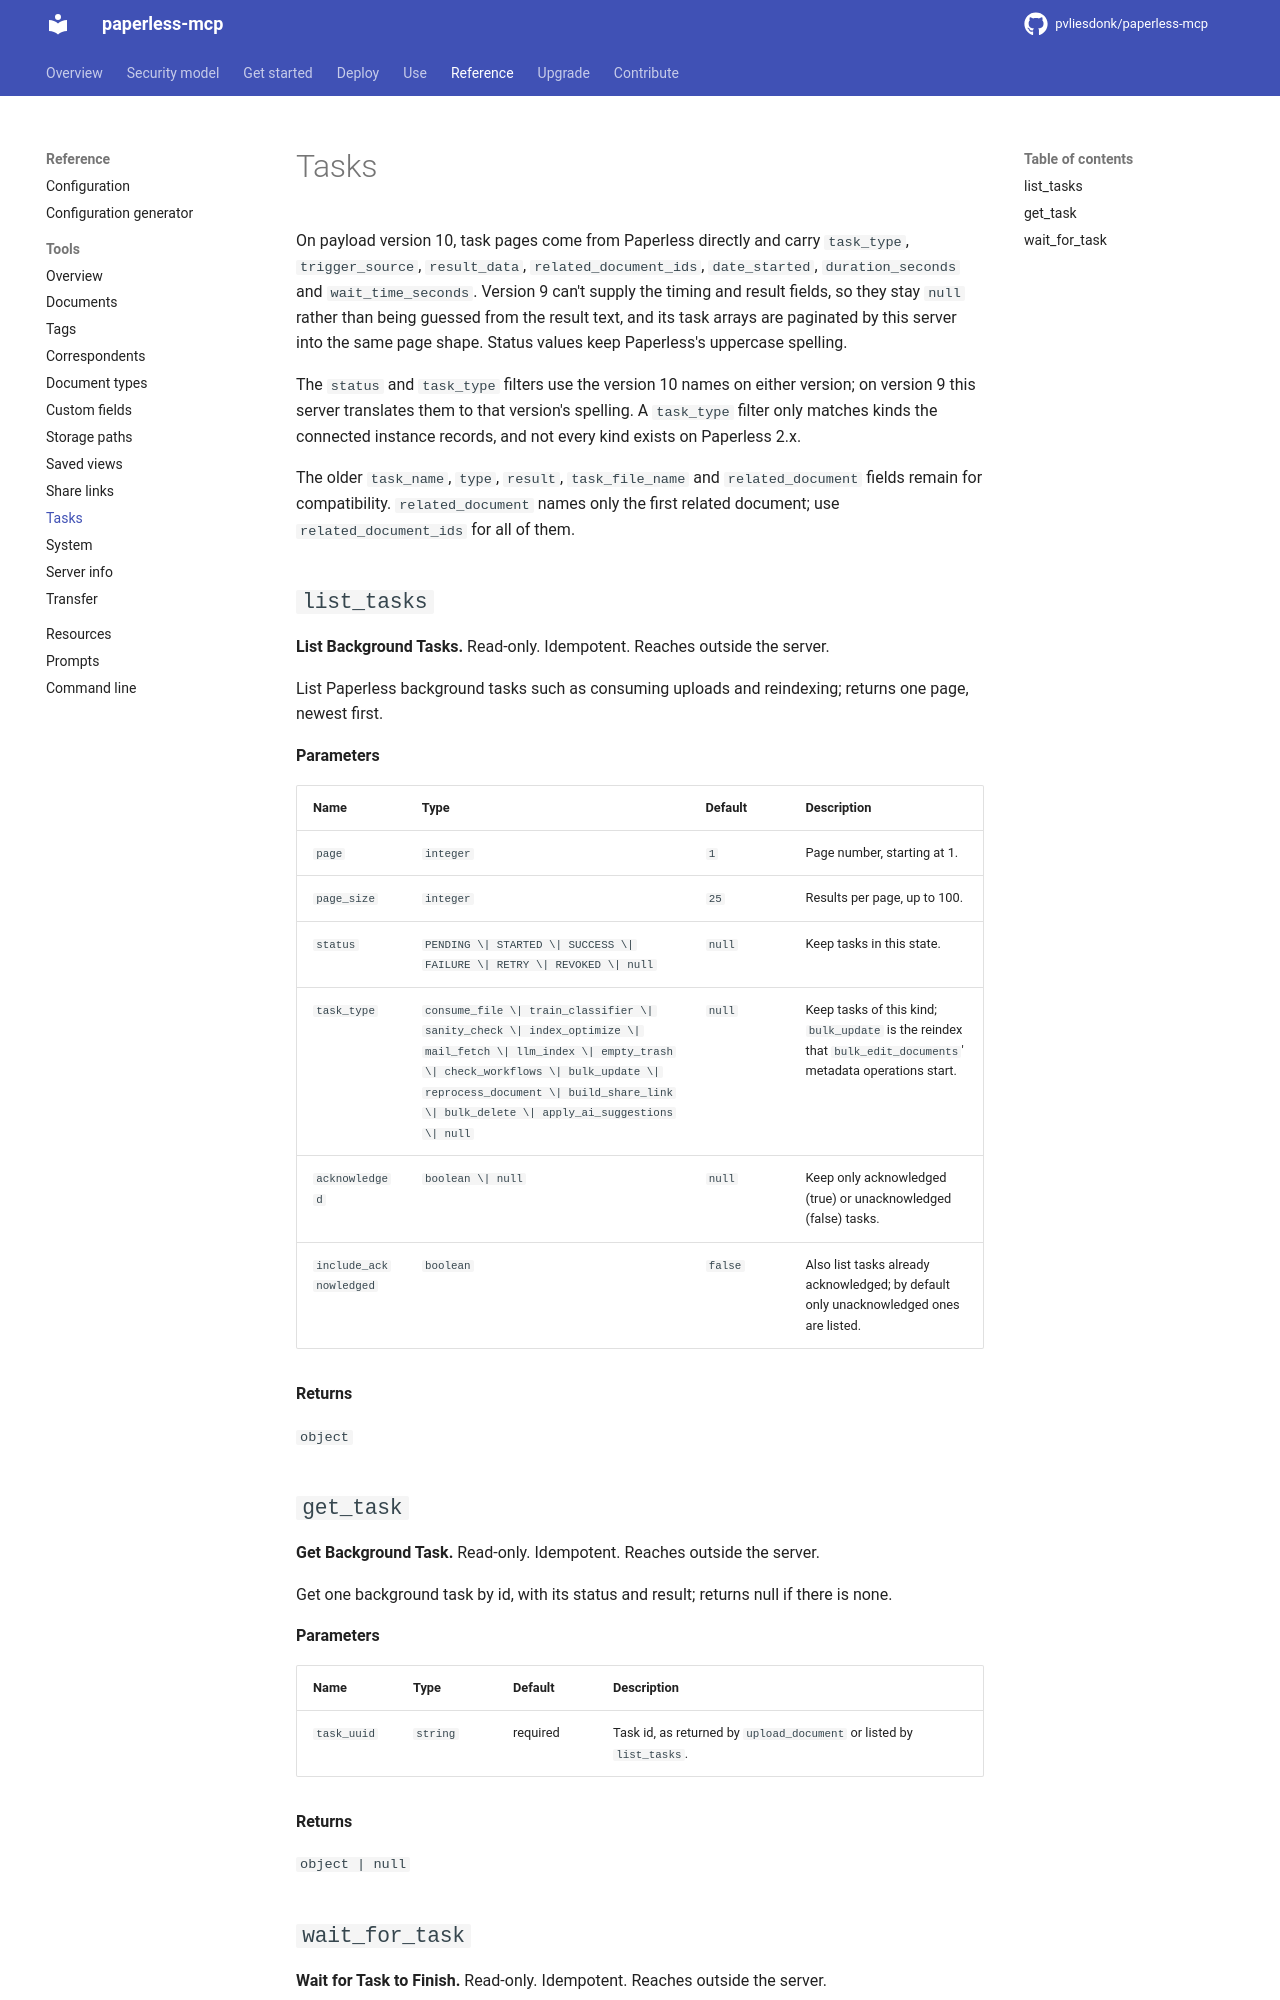

repository: pvliesdonk/paperless-mcp · page: unstable/reference/tools/tasks/index.html · generator: mkdocs

---
description: "Reference for the Tasks group of tools."
kind: reference
---

<!-- generated by scripts/gen_reference.py; edit the docstrings, not this page -->

# Tasks

<!-- DOMAIN-INTRO-START -->
<!-- A short orientation for this page; task guidance belongs under Use. Kept across regeneration. -->
On payload version 10, task pages come from Paperless directly and carry
`task_type`, `trigger_source`, `result_data`, `related_document_ids`,
`date_started`, `duration_seconds` and `wait_time_seconds`. Version 9 can't
supply the timing and result fields, so they stay `null` rather than being
guessed from the result text, and its task arrays are paginated by this server
into the same page shape. Status values keep Paperless's uppercase spelling.

The `status` and `task_type` filters use the version 10 names on either
version; on version 9 this server translates them to that version's spelling.
A `task_type` filter only matches kinds the connected instance records, and
not every kind exists on Paperless 2.x.

The older `task_name`, `type`, `result`, `task_file_name` and
`related_document` fields remain for compatibility. `related_document` names
only the first related document; use `related_document_ids` for all of them.
<!-- DOMAIN-INTRO-END -->

## `list_tasks`

**List Background Tasks.** Read-only. Idempotent. Reaches outside the server.

List Paperless background tasks such as consuming uploads and reindexing; returns one page, newest first.

**Parameters**

| Name | Type | Default | Description |
|---|---|---|---|
| `page` | `integer` | `1` | Page number, starting at 1. |
| `page_size` | `integer` | `25` | Results per page, up to 100. |
| `status` | `PENDING \| STARTED \| SUCCESS \| FAILURE \| RETRY \| REVOKED \| null` | `null` | Keep tasks in this state. |
| `task_type` | `consume_file \| train_classifier \| sanity_check \| index_optimize \| mail_fetch \| llm_index \| empty_trash \| check_workflows \| bulk_update \| reprocess_document \| build_share_link \| bulk_delete \| apply_ai_suggestions \| null` | `null` | Keep tasks of this kind; `bulk_update` is the reindex that `bulk_edit_documents`' metadata operations start. |
| `acknowledged` | `boolean \| null` | `null` | Keep only acknowledged (true) or unacknowledged (false) tasks. |
| `include_acknowledged` | `boolean` | `false` | Also list tasks already acknowledged; by default only unacknowledged ones are listed. |

**Returns**

`object`

<!-- DOMAIN-EXAMPLE-list_tasks-START -->
<!-- A worked example for this tool; kept across regeneration. -->
<!-- DOMAIN-EXAMPLE-list_tasks-END -->
